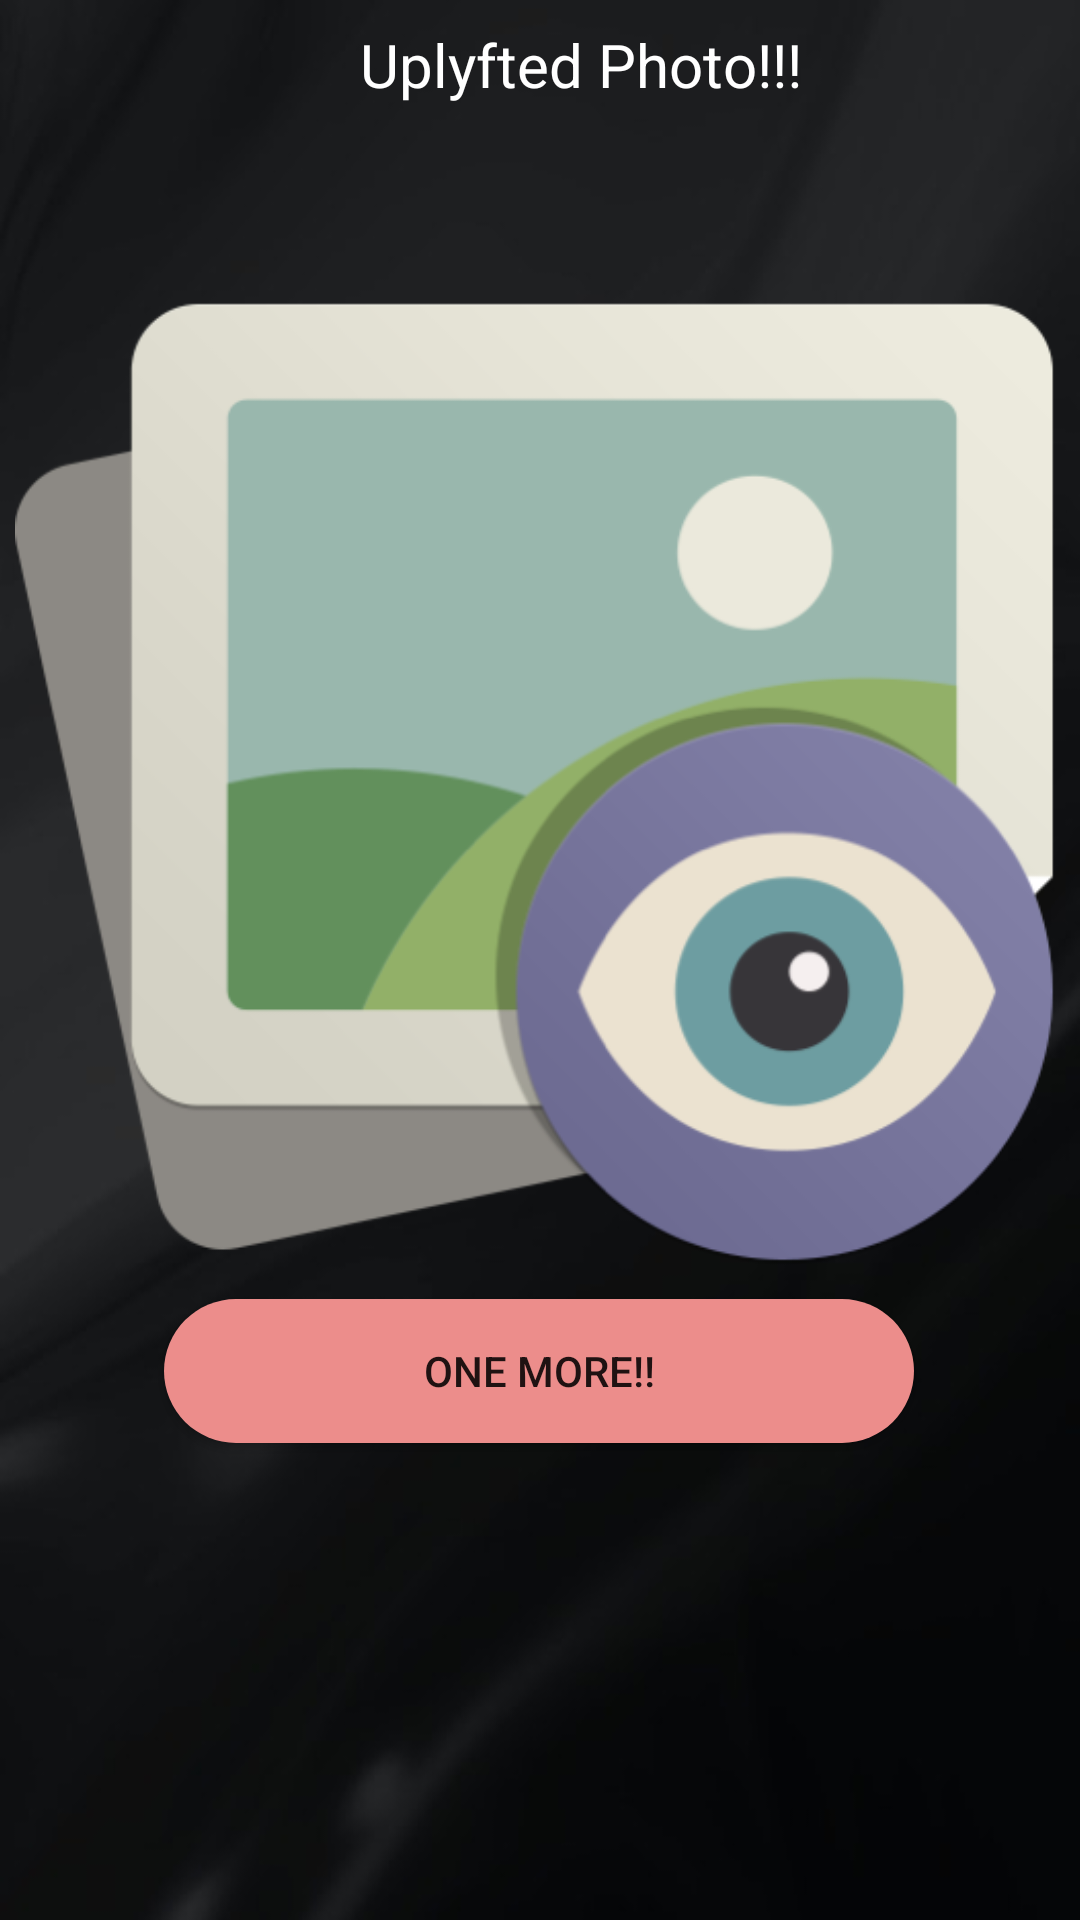

Here is an Android app screen rendered from its layout file. Give the layout XML and the strings, colors and styles it references.
<!-- AndroidManifest.xml: application theme AppTheme.SuperResolution -->
<!-- res/layout/activity_final__uplyfted.xml -->
<?xml version="1.0" encoding="utf-8"?>
<androidx.constraintlayout.widget.ConstraintLayout xmlns:android="http://schemas.android.com/apk/res/android"
    xmlns:app="http://schemas.android.com/apk/res-auto"
    xmlns:tools="http://schemas.android.com/tools"
    android:layout_width="match_parent"
    android:layout_height="match_parent"
    android:background="@drawable/bg"
    tools:context=".Final_Uplyfted">
    <ImageView
        android:id="@+id/displayImageView"
        android:layout_width="350dp"
        android:layout_height="400dp"
        app:layout_constraintBottom_toBottomOf="parent"
        app:layout_constraintEnd_toEndOf="parent"
        app:layout_constraintStart_toStartOf="parent"
        app:layout_constraintTop_toTopOf="@+id/UploadText"

        app:layout_constraintVertical_bias="0.23000002"
        app:srcCompat="@drawable/preview"
        tools:ignore="VectorDrawableCompat"
        app:layout_constraintTop_toBottomOf="@+id/UploadText" />

    <TextView
        android:id="@+id/UploadText"
        android:layout_width="match_parent"
        android:layout_height="match_parent"
        android:text="Uplyfted Photo!!!"
        android:textColor="#ffffff"
        android:textSize="20dp"
        android:layout_marginRight="10dp"
        android:layout_marginTop="8dp"
        android:layout_marginLeft="120dp"/>

    <Button
        android:id="@+id/done_button"
        android:layout_width="250dp"
        android:layout_marginStart="8dp"
        android:layout_marginEnd="8dp"
        android:layout_marginBottom="159dp"
        android:layout_height="wrap_content"
        android:background="@drawable/button_bg"
        app:layout_constraintHorizontal_bias="0.496"
        app:layout_constraintStart_toStartOf="parent"
        android:text="ONE MORE!!"
        app:layout_constraintEnd_toEndOf="parent"
        app:layout_constraintBottom_toBottomOf="parent"

        />



</androidx.constraintlayout.widget.ConstraintLayout>
<!-- resources referenced by this layout -->
<resources>
  <!-- drawable bg: jpg bitmap (drawable-v24, 13234 bytes) -->
  <!-- drawable button_bg (drawable) -->
  <?xml version="1.0" encoding="utf-8"?>
  <shape xmlns:android="http://schemas.android.com/apk/res/android">
  
      <corners android:radius="50dp"/>
      <gradient android:startColor="#EC8D8B"
          android:endColor="#EC8D8B" android:type="linear"/>
  </shape>
  <!-- drawable preview: png bitmap (drawable-v24, 44211 bytes) -->
  <style name="AppTheme.SuperResolution" parent="Theme.AppCompat.Light.NoActionBar">
          
          
  
          <item name="colorPrimary">@color/colorPrimary</item>
          <item name="colorPrimaryDark">@color/colorPrimaryDark</item>
          <item name="colorAccent">@color/colorAccent</item>
      </style>
  <color name="colorPrimary">#EC8D8B</color>
  <color name="colorPrimaryDark">#EC8D8B</color>
  <color name="colorAccent">#EC8D8B</color>
</resources>
